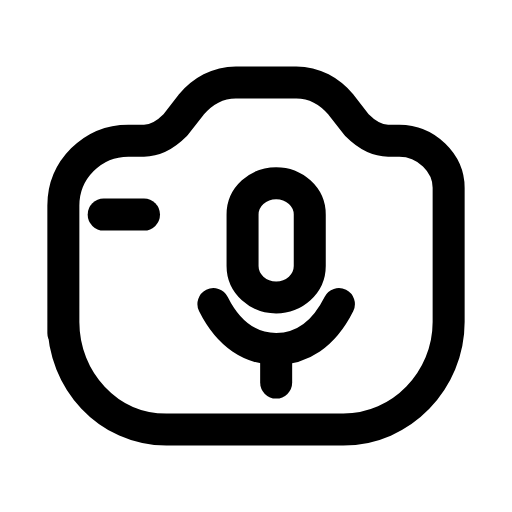
t = 0.00 s
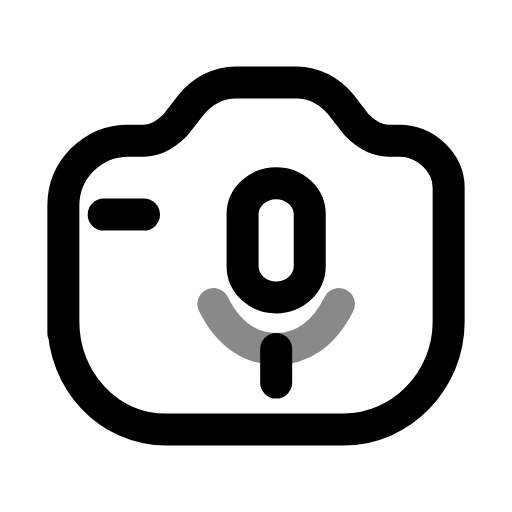
t = 0.28 s
t = 0.56 s: frame unchanged from t = 0.00 s, image omitted
t = 0.83 s: frame unchanged from t = 0.00 s, image omitted
t = 1.12 s: frame unchanged from t = 0.00 s, image omitted
t = 1.42 s: frame unchanged from t = 0.00 s, image omitted

The animated SVG that drew these frames (rendered in a browser with its animation timeline set to each time). Animation: 1 SMIL element (animate=1); one cycle of 1.70 s, repeats indefinitely.

<svg xmlns="http://www.w3.org/2000/svg" width="24" height="24" viewBox="0 0 24 24" fill="none"><g transform="translate(-0.6 -0.6) scale(1.05)"><path stroke="currentColor" stroke-width="1.429" stroke-linecap="round" stroke-linejoin="round" fill="none" d="M3.4 15.45L3.4 9.75C3.4 8.15 4.7 6.85 6.3 6.85L7 6.85C7.5 6.85 8 6.55 8.4 6.15L9.1 5.25C9.6 4.65 10.3 4.25 11.1 4.25L13.8 4.25C14.6 4.25 15.3 4.65 15.8 5.25L16.5 6.15C16.9 6.55 17.4 6.85 17.9 6.85L18.4 6.85C19.6 6.85 20.6 7.85 20.6 8.95L20.6 14.95C20.6 17.55 18.5 19.75 15.9 19.75L8 19.75C5.4 19.75 3.4 17.55 3.4 14.95Z"></path><path stroke="currentColor" stroke-width="1.429" stroke-linecap="round" stroke-linejoin="round" fill="none" d="M11.4 10.15C11.4 9.35 12.1 8.75 12.9 8.75S14.4 9.35 14.4 10.15L14.4 12.45C14.4 13.25 13.7 13.85 12.9 13.85S11.4 13.25 11.4 12.45L11.4 10.15Z"></path><path stroke="currentColor" stroke-width="1.429" stroke-linecap="round" stroke-linejoin="round" fill="none" d="M10.1 14.15C10.8 15.55 11.8 16.15 12.9 16.15S15 15.55 15.7 14.15"><animate attributeName="opacity" values="1;1;0.35;1;1;1;1;0.35;1;1;1" keyTimes="0;0.135;0.2475;0.36;0.45;0.6;0.66;0.735;0.81;0.9;1" dur="1.7s" repeatCount="indefinite" calcMode="spline" keySplines="0.16 1 0.3 1;0.16 1 0.3 1;0.16 1 0.3 1;0.16 1 0.3 1;0.16 1 0.3 1;0.16 1 0.3 1;0.16 1 0.3 1;0.16 1 0.3 1;0.16 1 0.3 1;0.16 1 0.3 1"/></path><line stroke="currentColor" stroke-width="1.429" stroke-linecap="round" stroke-linejoin="round" fill="none" x1="12.9" y1="16.15" x2="12.9" y2="17.65"></line><line stroke="currentColor" stroke-width="1.429" stroke-linecap="round" stroke-linejoin="round" fill="none" x1="5.2" y1="10.15" x2="7" y2="10.15"></line></g></svg>
